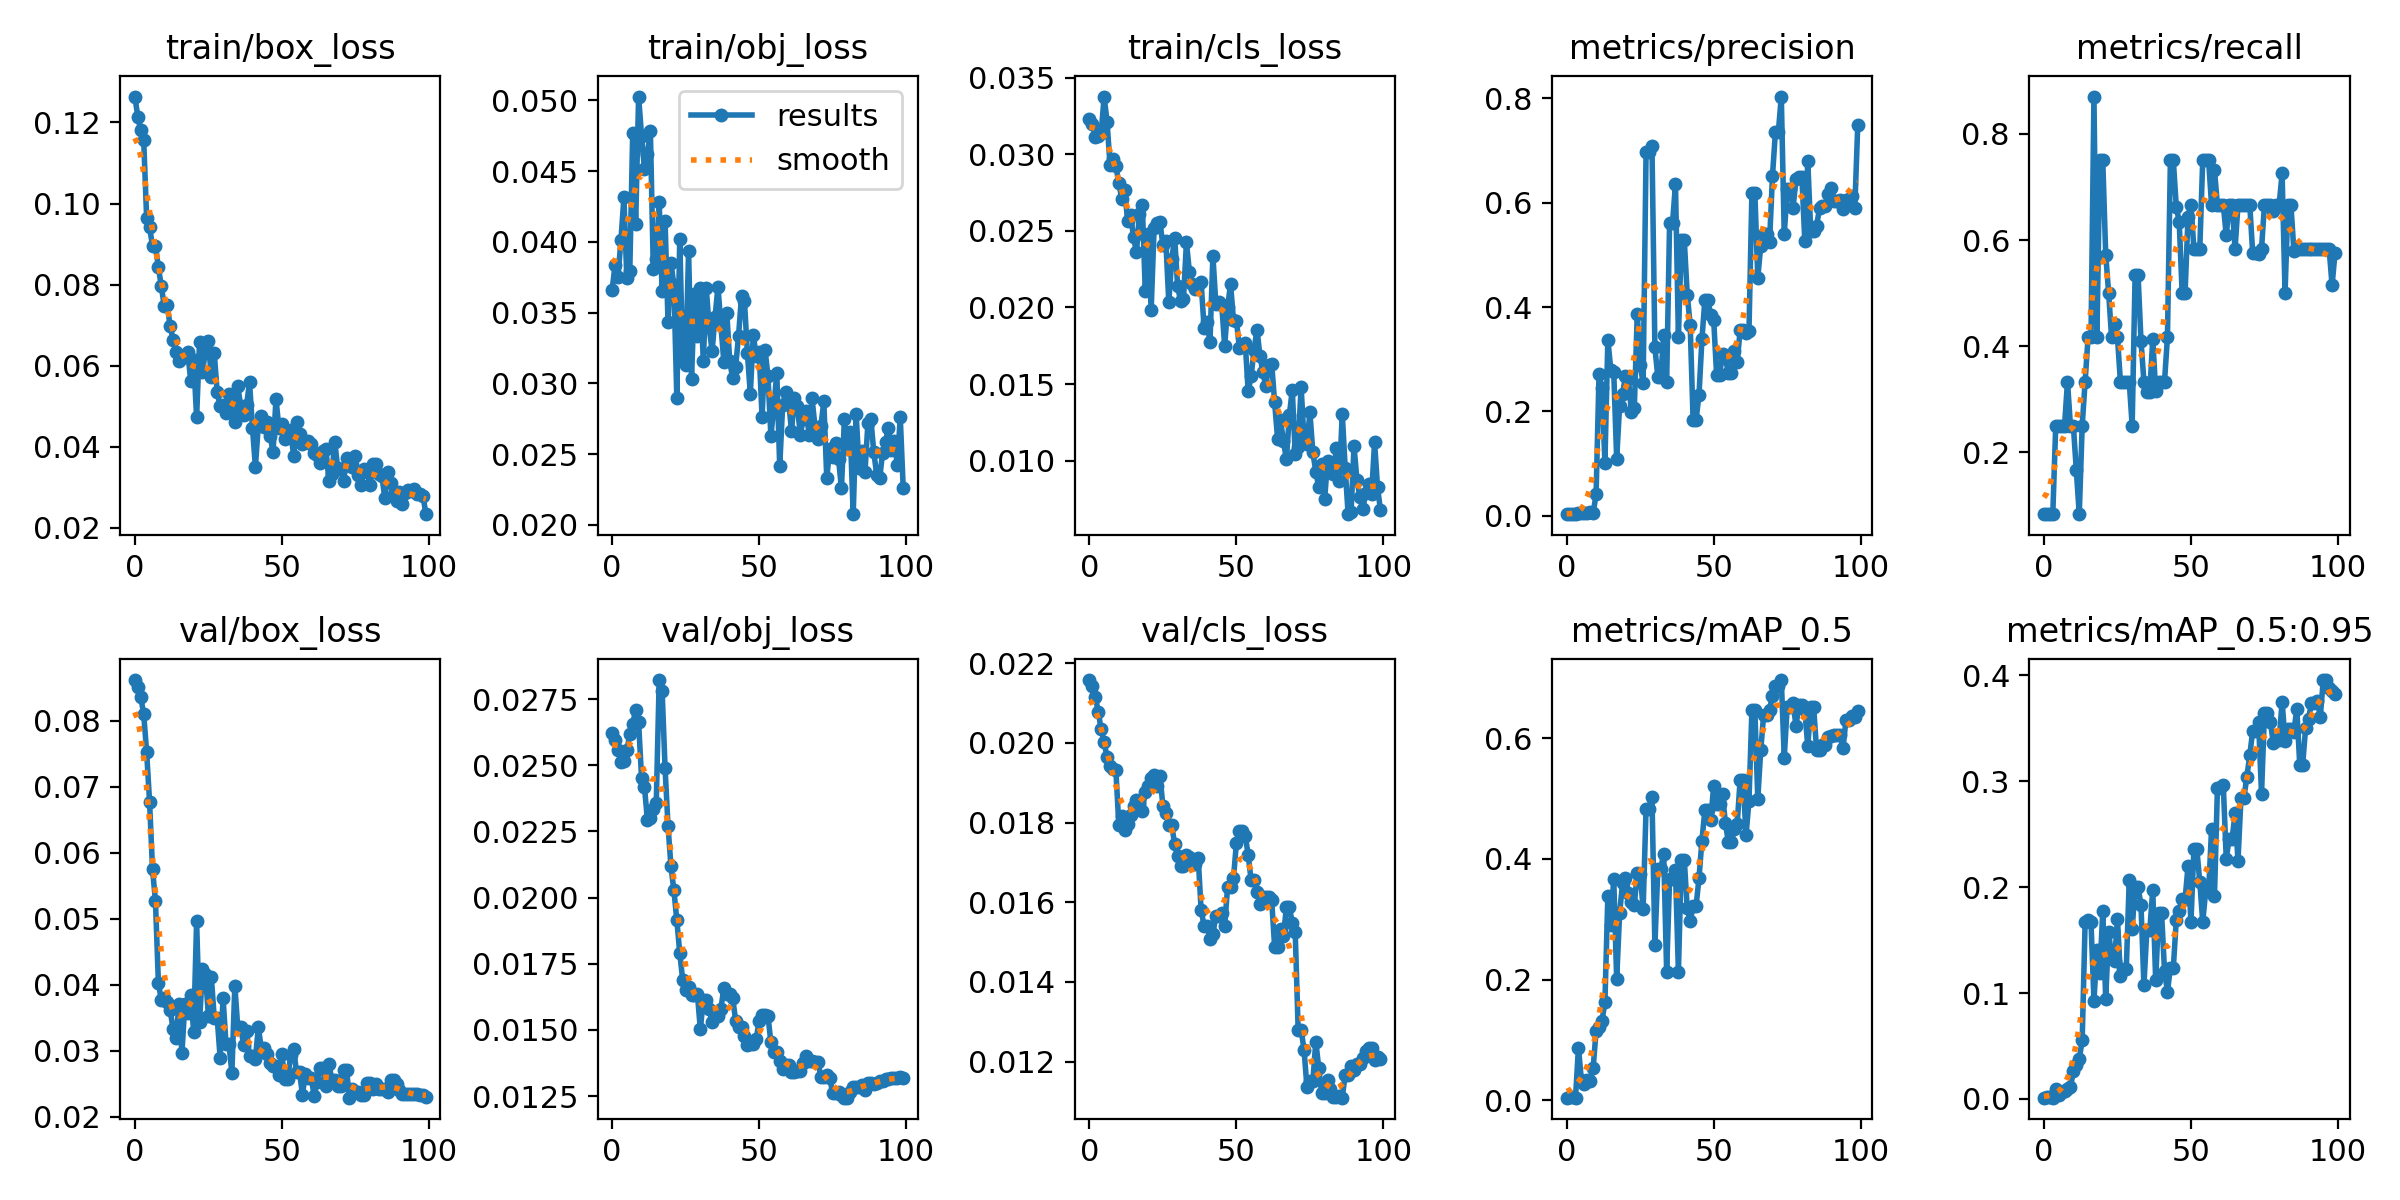

The data file committed next to this chart (first rows):
epoch, train/box_loss, train/obj_loss, train/cls_loss, metrics/precision, metrics/recall, metrics/mAP_0.5, metrics/mAP_0.5:0.95, val/box_loss, val/obj_loss, val/cls_loss, x/lr0, x/lr1, x/lr2
0, 0.1264, 0.03661, 0.03227, 0.00365, 0.08333, 0.003953, 0.001186, 0.08617, 0.02622, 0.02158, 0.0982, 0.0002, 0.0002
1, 0.1214, 0.03837, 0.03196, 0.003472, 0.08333, 0.004508, 0.001352, 0.08517, 0.02595, 0.02143, 0.09549, 0.0004951, 0.0004951
2, 0.118, 0.03753, 0.03114, 0.003268, 0.08333, 0.00454, 0.001362, 0.08361, 0.02559, 0.02116, 0.09278, 0.0007842, 0.0007842
3, 0.1157, 0.04014, 0.03118, 0.003165, 0.08333, 0.003985, 0.001179, 0.08102, 0.02514, 0.02078, 0.09007, 0.001067, 0.001067
4, 0.09648, 0.04313, 0.03136, 0.004989, 0.25, 0.08714, 0.009326, 0.07526, 0.02516, 0.02034, 0.08735, 0.001345, 0.001345
5, 0.09423, 0.03741, 0.03377, 0.005017, 0.25, 0.03246, 0.004119, 0.06774, 0.02556, 0.02002, 0.08462, 0.001616, 0.001616
6, 0.08951, 0.03793, 0.03212, 0.004969, 0.25, 0.0263, 0.006813, 0.05752, 0.02617, 0.01964, 0.08188, 0.001881, 0.001881
7, 0.08964, 0.0477, 0.02932, 0.004969, 0.25, 0.0329, 0.007943, 0.05269, 0.02656, 0.01941, 0.07914, 0.002141, 0.002141
8, 0.0843, 0.04127, 0.02971, 0.006677, 0.3333, 0.03181, 0.009272, 0.0403, 0.02709, 0.01935, 0.07639, 0.002394, 0.002394
9, 0.07958, 0.05026, 0.02925, 0.005048, 0.25, 0.05308, 0.01081, 0.03761, 0.02662, 0.01931, 0.07364, 0.002642, 0.002642
10, 0.07469, 0.0475, 0.02811, 0.04119, 0.25, 0.115, 0.02615, 0.03793, 0.02453, 0.01794, 0.07088, 0.002883, 0.002883
11, 0.07496, 0.04511, 0.02711, 0.2721, 0.1667, 0.1205, 0.03237, 0.03735, 0.02417, 0.01816, 0.06812, 0.003119, 0.003119
12, 0.06975, 0.04619, 0.02765, 0.2441, 0.08333, 0.1309, 0.03765, 0.0362, 0.02292, 0.01782, 0.06535, 0.003349, 0.003349
13, 0.06645, 0.04786, 0.02565, 0.1017, 0.25, 0.1625, 0.05522, 0.03325, 0.023, 0.01797, 0.06257, 0.003572, 0.003572
14, 0.06335, 0.03807, 0.02604, 0.3375, 0.3333, 0.3389, 0.1672, 0.03191, 0.02334, 0.01818, 0.05979, 0.00379, 0.00379
15, 0.06116, 0.03877, 0.0246, 0.2803, 0.4167, 0.2898, 0.1691, 0.03702, 0.02356, 0.01842, 0.057, 0.004002, 0.004002
16, 0.06198, 0.04283, 0.0236, 0.2757, 0.4167, 0.3674, 0.1666, 0.0296, 0.02822, 0.01856, 0.05421, 0.004208, 0.004208
17, 0.06259, 0.03649, 0.02612, 0.1094, 0.8705, 0.2003, 0.09283, 0.03708, 0.02782, 0.01847, 0.05141, 0.004408, 0.004408
18, 0.06328, 0.04149, 0.02667, 0.2109, 0.4167, 0.3098, 0.1404, 0.03578, 0.02489, 0.01829, 0.0486, 0.004602, 0.004602
19, 0.05632, 0.03435, 0.02105, 0.2343, 0.75, 0.3603, 0.1187, 0.03846, 0.02272, 0.01878, 0.04579, 0.00479, 0.00479
20, 0.06147, 0.03852, 0.02479, 0.2676, 0.75, 0.3691, 0.1776, 0.0329, 0.02119, 0.01891, 0.04297, 0.004972, 0.004972
21, 0.04727, 0.03694, 0.01984, 0.2618, 0.5728, 0.3443, 0.09452, 0.0496, 0.02028, 0.01912, 0.04015, 0.005149, 0.005149
22, 0.06587, 0.02896, 0.02519, 0.1996, 0.5, 0.3289, 0.1575, 0.0343, 0.01915, 0.01919, 0.03732, 0.005319, 0.005319
23, 0.05853, 0.04022, 0.0255, 0.2073, 0.4167, 0.3241, 0.1339, 0.04242, 0.0179, 0.01892, 0.03448, 0.005483, 0.005483
24, 0.06359, 0.03159, 0.02557, 0.3865, 0.4427, 0.3767, 0.1302, 0.04167, 0.01688, 0.01917, 0.03164, 0.005642, 0.005642
25, 0.06603, 0.03129, 0.02406, 0.2883, 0.4167, 0.3751, 0.1703, 0.0353, 0.01653, 0.01842, 0.02879, 0.005794, 0.005794
26, 0.05719, 0.03932, 0.02431, 0.255, 0.3333, 0.3178, 0.1158, 0.04119, 0.01661, 0.01825, 0.02594, 0.005941, 0.005941
27, 0.06319, 0.03034, 0.02034, 0.6969, 0.3333, 0.4837, 0.1226, 0.03498, 0.01633, 0.01794, 0.02308, 0.006081, 0.006081
28, 0.05343, 0.03634, 0.02314, 0.6969, 0.3333, 0.4837, 0.1226, 0.03498, 0.01633, 0.01794, 0.02022, 0.006216, 0.006216
29, 0.05015, 0.03331, 0.02454, 0.7095, 0.3333, 0.5037, 0.2067, 0.02893, 0.01636, 0.01745, 0.01734, 0.006345, 0.006345
30, 0.05038, 0.03673, 0.02138, 0.3227, 0.25, 0.2569, 0.1606, 0.03796, 0.01503, 0.01716, 0.01447, 0.006468, 0.006468
31, 0.04833, 0.03157, 0.02043, 0.2658, 0.5351, 0.3835, 0.2001, 0.03098, 0.01613, 0.01691, 0.01158, 0.006584, 0.006584
32, 0.05302, 0.03676, 0.02055, 0.2658, 0.5351, 0.3835, 0.2001, 0.03098, 0.01613, 0.01691, 0.008695, 0.006695, 0.006695
33, 0.05054, 0.03398, 0.02425, 0.347, 0.4101, 0.4091, 0.183, 0.02665, 0.01579, 0.01718, 0.006733, 0.006733, 0.006733
34, 0.04606, 0.03228, 0.02234, 0.2566, 0.3333, 0.213, 0.1075, 0.03986, 0.01531, 0.01715, 0.006733, 0.006733, 0.006733
35, 0.05493, 0.03469, 0.02154, 0.5613, 0.3141, 0.3674, 0.1598, 0.03352, 0.01551, 0.01696, 0.006634, 0.006634, 0.006634
36, 0.05004, 0.03683, 0.02121, 0.5613, 0.3141, 0.3674, 0.1598, 0.03352, 0.01551, 0.01696, 0.006535, 0.006535, 0.006535
37, 0.04796, 0.03409, 0.02145, 0.6353, 0.4136, 0.3814, 0.1973, 0.03091, 0.0158, 0.01712, 0.006436, 0.006436, 0.006436
38, 0.05024, 0.0315, 0.02163, 0.3435, 0.3152, 0.2126, 0.1119, 0.03306, 0.01659, 0.0158, 0.006337, 0.006337, 0.006337
39, 0.05596, 0.03498, 0.01869, 0.5281, 0.3333, 0.3987, 0.1756, 0.02915, 0.01636, 0.01541, 0.006238, 0.006238, 0.006238
40, 0.0447, 0.03155, 0.01903, 0.5281, 0.3333, 0.3987, 0.1756, 0.02915, 0.01636, 0.01541, 0.006139, 0.006139, 0.006139
41, 0.03506, 0.03037, 0.01772, 0.4237, 0.3333, 0.3182, 0.1212, 0.0288, 0.01622, 0.01509, 0.00604, 0.00604, 0.00604
42, 0.04541, 0.03115, 0.02338, 0.3666, 0.4167, 0.2968, 0.1013, 0.03355, 0.01535, 0.01521, 0.005941, 0.005941, 0.005941
43, 0.04773, 0.03337, 0.02023, 0.1836, 0.75, 0.3214, 0.1238, 0.03036, 0.0151, 0.01566, 0.005842, 0.005842, 0.005842
44, 0.04494, 0.03614, 0.02033, 0.1836, 0.75, 0.3214, 0.1238, 0.03036, 0.0151, 0.01566, 0.005743, 0.005743, 0.005743
45, 0.04604, 0.03584, 0.02019, 0.2318, 0.6632, 0.3682, 0.1688, 0.02951, 0.01476, 0.01574, 0.005644, 0.005644, 0.005644
46, 0.04275, 0.03214, 0.01749, 0.3382, 0.6344, 0.4305, 0.1775, 0.02816, 0.01445, 0.01539, 0.005545, 0.005545, 0.005545
47, 0.03875, 0.02926, 0.02, 0.414, 0.5, 0.481, 0.1887, 0.02763, 0.01448, 0.01639, 0.005446, 0.005446, 0.005446
48, 0.05187, 0.03341, 0.02154, 0.414, 0.5, 0.481, 0.1887, 0.02763, 0.01448, 0.01639, 0.005347, 0.005347, 0.005347
49, 0.04461, 0.03195, 0.01917, 0.3844, 0.6442, 0.4652, 0.2197, 0.02627, 0.01465, 0.01661, 0.005248, 0.005248, 0.005248
50, 0.04554, 0.0322, 0.01915, 0.3757, 0.6667, 0.5213, 0.1674, 0.02942, 0.01535, 0.01749, 0.005149, 0.005149, 0.005149
51, 0.04193, 0.02762, 0.01738, 0.2697, 0.5833, 0.4905, 0.2358, 0.02576, 0.01557, 0.01779, 0.00505, 0.00505, 0.00505
52, 0.04242, 0.03239, 0.01755, 0.2697, 0.5833, 0.4905, 0.2358, 0.02576, 0.01557, 0.01779, 0.004951, 0.004951, 0.004951
53, 0.04417, 0.03052, 0.01769, 0.31, 0.5833, 0.5073, 0.2051, 0.02929, 0.01553, 0.01767, 0.004852, 0.004852, 0.004852
54, 0.03771, 0.02628, 0.01453, 0.3028, 0.75, 0.459, 0.1673, 0.0302, 0.01453, 0.01719, 0.004753, 0.004753, 0.004753
55, 0.04621, 0.02834, 0.01551, 0.2732, 0.75, 0.4279, 0.196, 0.02676, 0.01418, 0.01655, 0.004654, 0.004654, 0.004654
56, 0.04316, 0.03073, 0.01724, 0.2732, 0.75, 0.4279, 0.196, 0.02676, 0.01418, 0.01655, 0.004555, 0.004555, 0.004555
57, 0.04082, 0.02413, 0.01855, 0.3164, 0.6667, 0.4494, 0.2545, 0.02335, 0.01381, 0.01625, 0.004456, 0.004456, 0.004456
58, 0.04109, 0.02848, 0.01686, 0.2953, 0.7321, 0.4583, 0.1919, 0.02648, 0.01353, 0.01596, 0.004357, 0.004357, 0.004357
59, 0.04156, 0.02936, 0.01576, 0.3559, 0.6667, 0.5316, 0.2934, 0.02586, 0.01367, 0.01613, 0.004258, 0.004258, 0.004258
... 40 more rows
